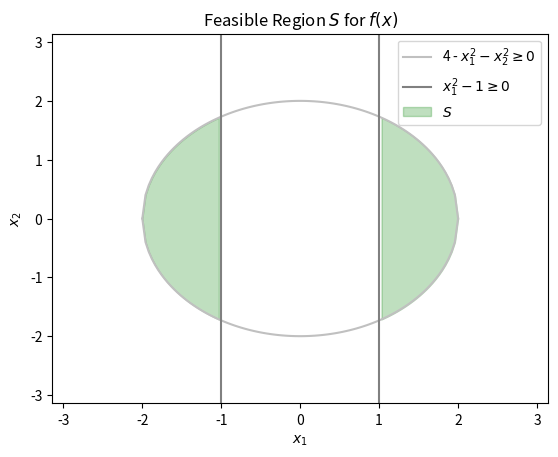

Reproduce this figure in Python. (Note: this script raises an exception after producing the figure.)
import os
import numpy as np
import matplotlib.pyplot as plt

x1 = np.linspace(-2, 2, 100)

fig, ax = plt.subplots()

def g1(x):
    return np.sqrt(4 - np.power(x, 2))


# g1(x)
#
plt.plot(x1, g1(x1), color='silver', label=r'4 - $x_1^2 - x_2^2 \geq 0$')
plt.plot(x1, -1 * g1(x1), color='silver')

# g2(x)
#
plt.axvline(1, color='gray', label=r'$x_1^2 - 1 \geq 0$')
plt.axvline(-1, color='gray')

plt.xlim((-np.pi, np.pi))
plt.ylim((-np.pi, np.pi))
plt.xlabel(r'$x_1$')
plt.ylabel(r'$x_2$')

# Feasible region
#
plt.fill_between(
    x1,
    g1(x1),
    -g1(x1),
    where=x1 >= 1,
    color='green',
    alpha=0.25,
    label=r'$S$',
)
plt.fill_between(
    x1,
    g1(x1),
    -g1(x1),
    where=x1 <= -1,
    color='green',
    alpha=0.25,
)

plt.legend(loc='upper right')
plt.title(r'Feasible Region $S$ for $f(x)$')
plt.savefig('{}.jpg'.format(os.path.splitext(os.path.basename(__file__))[0]))